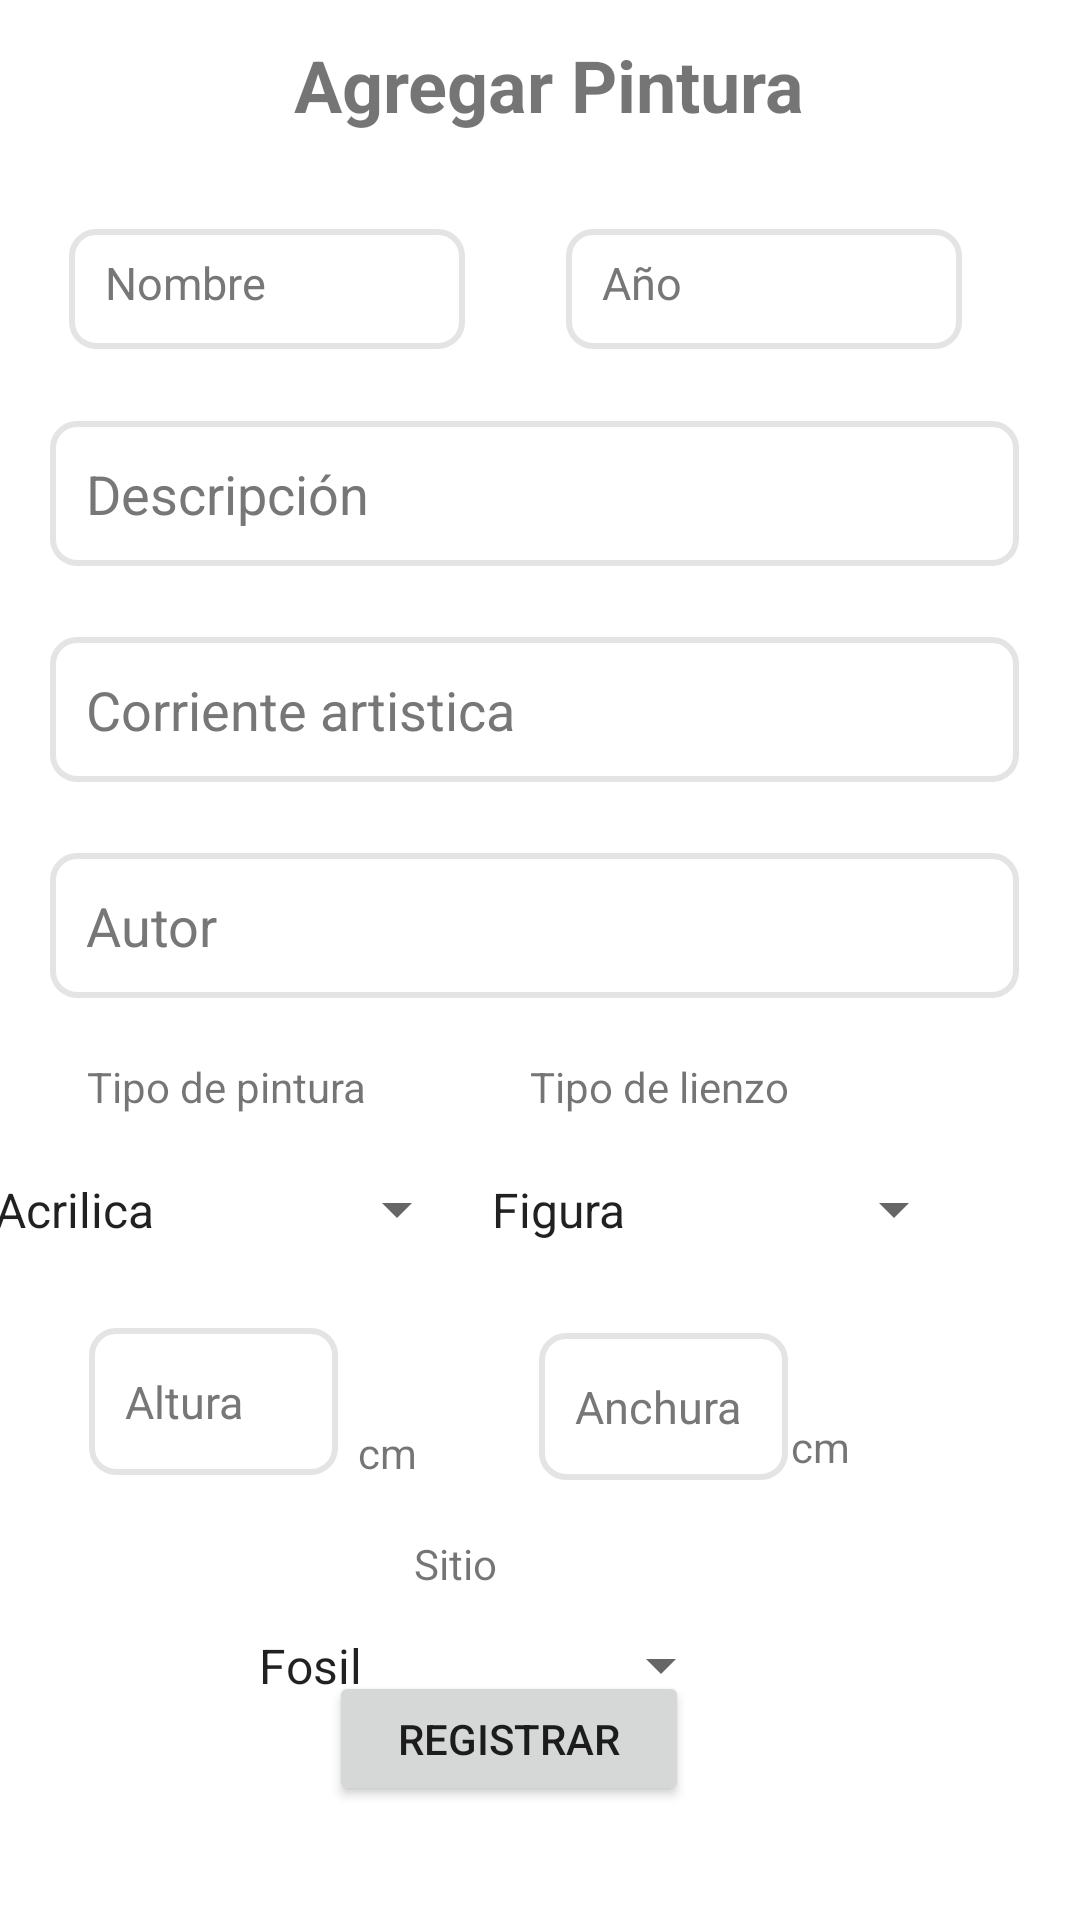

Write the Android layout XML for this screen, with the resource values it uses.
<!-- AndroidManifest.xml: application theme Theme.ProyectoMovilesI -->
<!-- res/layout/fragment_pintura_form.xml -->
<?xml version="1.0" encoding="utf-8"?>
<androidx.constraintlayout.widget.ConstraintLayout xmlns:android="http://schemas.android.com/apk/res/android"
    xmlns:app="http://schemas.android.com/apk/res-auto"
    xmlns:tools="http://schemas.android.com/tools"
    android:layout_width="match_parent"
    android:layout_height="match_parent">


    <EditText
        android:id="@+id/editTextNomPintura"
        style="@style/textField"
        android:layout_width="132dp"
        android:layout_height="40dp"
        android:layout_marginTop="32dp"
        android:ems="10"
        android:hint="Nombre"
        android:inputType="text"
        android:textSize="15sp"
        app:layout_constraintEnd_toStartOf="@+id/editTextAnioPintura"
        app:layout_constraintHorizontal_bias="0.404"
        app:layout_constraintStart_toStartOf="parent"
        app:layout_constraintTop_toBottomOf="@+id/textView7" />

    <EditText
        android:id="@+id/editTextAutorPintura"
        style="@style/textField"
        android:layout_width="323dp"
        android:layout_height="wrap_content"
        android:layout_marginTop="240dp"
        android:ems="10"
        android:hint="Autor"
        android:inputType="text"
        app:layout_constraintEnd_toEndOf="parent"
        app:layout_constraintHorizontal_bias="0.454"
        app:layout_constraintStart_toStartOf="parent"
        app:layout_constraintTop_toBottomOf="@+id/textView7" />

    <EditText
        android:id="@+id/editTextCorrientePintura"
        style="@style/textField"
        android:layout_width="323dp"
        android:layout_height="wrap_content"
        android:layout_marginTop="168dp"
        android:ems="10"
        android:hint="Corriente artistica"
        android:inputType="text"
        app:layout_constraintEnd_toEndOf="parent"
        app:layout_constraintHorizontal_bias="0.454"
        app:layout_constraintStart_toStartOf="parent"
        app:layout_constraintTop_toBottomOf="@+id/textView7" />

    <TextView
        android:id="@+id/textView11"
        android:layout_width="wrap_content"
        android:layout_height="wrap_content"
        android:layout_marginTop="212dp"
        android:text="cm"
        app:layout_constraintEnd_toEndOf="parent"
        app:layout_constraintHorizontal_bias="0.775"
        app:layout_constraintStart_toStartOf="parent"
        app:layout_constraintTop_toBottomOf="@+id/editTextCorrientePintura" />

    <EditText
        android:id="@+id/editTextAlturaPintura"
        style="@style/textField"
        android:layout_width="83dp"
        android:layout_height="49dp"
        android:layout_marginTop="24dp"
        android:ems="10"
        android:hint="Altura"
        android:inputType="text"
        android:textSize="15sp"
        app:layout_constraintEnd_toStartOf="@+id/editTextAnchuraPintura"
        app:layout_constraintHorizontal_bias="0.307"
        app:layout_constraintStart_toStartOf="parent"
        app:layout_constraintTop_toBottomOf="@+id/spinnerTipoPintura" />

    <TextView
        android:id="@+id/textView10"
        android:layout_width="wrap_content"
        android:layout_height="wrap_content"
        android:layout_marginTop="56dp"
        android:text="cm"
        app:layout_constraintEnd_toStartOf="@+id/editTextAnchuraPintura"
        app:layout_constraintHorizontal_bias="0.14"
        app:layout_constraintStart_toEndOf="@+id/editTextAlturaPintura"
        app:layout_constraintTop_toBottomOf="@+id/spinnerTipoPintura" />

    <EditText
        android:id="@+id/editTextDescripcionPintura"
        style="@style/textField"
        android:layout_width="323dp"
        android:layout_height="wrap_content"
        android:layout_marginTop="96dp"
        android:ems="10"
        android:hint="Descripción"
        android:inputType="text"
        app:layout_constraintEnd_toEndOf="parent"
        app:layout_constraintHorizontal_bias="0.454"
        app:layout_constraintStart_toStartOf="parent"
        app:layout_constraintTop_toBottomOf="@+id/textView7" />

    <TextView
        android:id="@+id/textView8"
        android:layout_width="wrap_content"
        android:layout_height="wrap_content"
        android:layout_marginTop="20dp"
        android:text="Tipo de pintura"
        app:layout_constraintEnd_toStartOf="@+id/textView9"
        app:layout_constraintHorizontal_bias="0.347"
        app:layout_constraintStart_toStartOf="parent"
        app:layout_constraintTop_toBottomOf="@+id/editTextAutorPintura" />

    <TextView
        android:id="@+id/textView4"
        android:layout_width="wrap_content"
        android:layout_height="wrap_content"
        android:layout_marginTop="20dp"
        android:text="Sitio"
        app:layout_constraintEnd_toEndOf="parent"
        app:layout_constraintHorizontal_bias="0.415"
        app:layout_constraintStart_toStartOf="parent"
        app:layout_constraintTop_toBottomOf="@+id/editTextAlturaPintura" />

    <TextView
        android:id="@+id/textView9"
        android:layout_width="wrap_content"
        android:layout_height="wrap_content"
        android:layout_marginTop="20dp"
        android:text="Tipo de lienzo"
        app:layout_constraintEnd_toEndOf="parent"
        app:layout_constraintHorizontal_bias="0.645"
        app:layout_constraintStart_toStartOf="parent"
        app:layout_constraintTop_toBottomOf="@+id/editTextAutorPintura" />

    <Button
        android:id="@+id/botonRegistrarPintura"
        android:layout_width="120dp"
        android:layout_height="45dp"
        android:layout_marginBottom="52dp"
        android:text="Registrar"
        app:layout_constraintBottom_toBottomOf="parent"
        app:layout_constraintEnd_toEndOf="parent"
        app:layout_constraintHorizontal_bias="0.457"
        app:layout_constraintStart_toStartOf="parent"
        app:layout_constraintTop_toBottomOf="@+id/spinnerSitioPinturaForm" />

    <EditText
        android:id="@+id/editTextAnchuraPintura"
        style="@style/textField"
        android:layout_width="83dp"
        android:layout_height="49dp"
        android:layout_marginTop="328dp"
        android:ems="10"
        android:hint="Anchura"
        android:inputType="text"
        android:textSize="15sp"
        app:layout_constraintEnd_toEndOf="parent"
        app:layout_constraintHorizontal_bias="0.649"
        app:layout_constraintStart_toStartOf="parent"
        app:layout_constraintTop_toBottomOf="@+id/editTextAnioPintura" />

    <Spinner
        android:id="@+id/spinnerTipoLienzo"
        android:layout_width="166dp"
        android:layout_height="31dp"
        android:layout_marginTop="16dp"
        android:entries="@array/lienzos_types"
        app:layout_constraintEnd_toEndOf="parent"
        app:layout_constraintHorizontal_bias="0.804"
        app:layout_constraintStart_toStartOf="parent"
        app:layout_constraintTop_toBottomOf="@+id/textView9" />

    <Spinner
        android:id="@+id/spinnerTipoPintura"
        android:layout_width="166dp"
        android:layout_height="31dp"
        android:layout_marginTop="16dp"
        android:entries="@array/pinturas_types"
        app:layout_constraintEnd_toStartOf="@+id/spinnerTipoLienzo"
        app:layout_constraintHorizontal_bias="1.0"
        app:layout_constraintStart_toStartOf="parent"
        app:layout_constraintTop_toBottomOf="@+id/textView8" />

    <Spinner
        android:id="@+id/spinnerSitioPinturaForm"
        android:layout_width="166dp"
        android:layout_height="31dp"
        android:layout_marginTop="48dp"
        android:entries="@array/form_types"
        app:layout_constraintEnd_toEndOf="parent"
        app:layout_constraintHorizontal_bias="0.404"
        app:layout_constraintStart_toStartOf="parent"
        app:layout_constraintTop_toBottomOf="@+id/editTextAlturaPintura" />

    <EditText
        android:id="@+id/editTextAnioPintura"
        style="@style/textField"
        android:layout_width="132dp"
        android:layout_height="40dp"
        android:layout_marginTop="32dp"
        android:ems="10"
        android:hint="Año"
        android:inputType="text"
        android:textSize="15sp"
        app:layout_constraintEnd_toEndOf="parent"
        app:layout_constraintHorizontal_bias="0.827"
        app:layout_constraintStart_toStartOf="parent"
        app:layout_constraintTop_toBottomOf="@+id/textView7" />

    <TextView
        android:id="@+id/textView7"
        android:layout_width="wrap_content"
        android:layout_height="wrap_content"
        android:layout_marginTop="12dp"
        android:text="Agregar Pintura"
        android:textSize="24sp"
        android:textStyle="bold"
        app:layout_constraintEnd_toEndOf="parent"
        app:layout_constraintHorizontal_bias="0.516"
        app:layout_constraintStart_toStartOf="parent"
        app:layout_constraintTop_toTopOf="parent" />
</androidx.constraintlayout.widget.ConstraintLayout>
<!-- resources referenced by this layout -->
<resources>
  <string-array name="form_types">
          <item>Fosil</item>
          <item>Escultura</item>
          <item>Pintura</item>
      </string-array>
  <string-array name="lienzos_types">
          <item>Figura</item>
          <item>Paisaje</item>
          <item>Marina</item>
      </string-array>
  <string-array name="pinturas_types">
          <item>Acrilica</item>
          <item>Acuarela</item>
          <item>Oleo</item>
      </string-array>
  <style name="textField">
          <item name="android:layout_width">match_parent</item>
          <item name="android:layout_height">50dp</item>
          <item name="android:background">@drawable/textfieldstyle</item>
          <item name="android:padding">12dp</item>
          <item name="android:textColor">@color/primary_font</item>
          <item name="android:textColorHint">@color/secondary_font</item>
      </style>
  <style name="Theme.ProyectoMovilesI" parent="Theme.MaterialComponents.DayNight.NoActionBar">
          
          <item name="colorPrimary">@color/primary</item>
          <item name="colorPrimaryVariant">@color/primary_variant</item>
          <item name="colorOnPrimary">@color/white</item>
          
          <item name="colorSecondary">@color/secondary</item>
          <item name="colorSecondaryVariant">@color/secondary_variant</item>
          <item name="colorOnSecondary">@color/black</item>
          
          <item name="android:statusBarColor">?attr/colorPrimaryVariant</item>
          
      </style>
  <!-- drawable textfieldstyle (drawable) -->
  <?xml version="1.0" encoding="utf-8"?>
  <selector xmlns:android="http://schemas.android.com/apk/res/android">
  
      <item android:state_focused="true">
          <shape android:padding="10dp" android:shape="rectangle">
              <solid android:color="@color/primary_background" />
              <corners android:radius="8dp" />
              <stroke android:width="2dp" android:color="@color/primary" />
          </shape>
      </item>
  
      <item android:state_focused="false">
          <shape android:padding="10dp" android:shape="rectangle">
              <solid android:color="@color/primary_background" />
              <corners android:radius="8dp" />
              <stroke android:width="2dp" android:color="@color/line_color" />
          </shape>
      </item>
  
  </selector>
  <color name="primary_font">#FF2E2E2E</color>
  <color name="secondary_font">#FF777777</color>
  <color name="primary">#FF42113C</color>
  <color name="primary_variant">#6A42113C</color>
  <color name="white">#FFFFFFFF</color>
  <color name="secondary">#FFAE8CA3</color>
  <color name="secondary_variant">#8DAE8CA3</color>
  <color name="black">#FF000000</color>
  <color name="primary_background">#FFFFFFFF</color>
  <color name="line_color">#33777777</color>
</resources>
